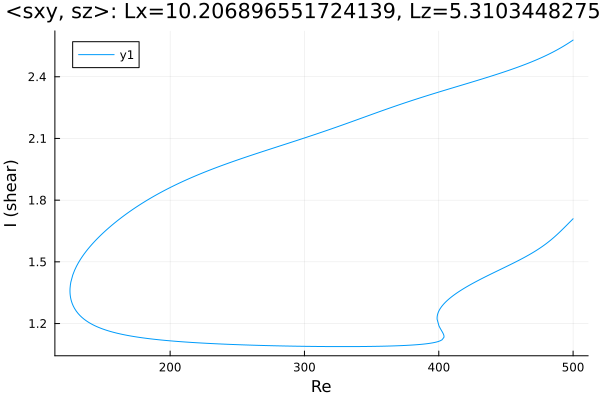

The data file committed next to this chart (first rows):
Re, shear
500.0, 1.71
499.2, 1.704
497.8, 1.695
496.4, 1.686
495, 1.677
493.6, 1.667
492.2, 1.658
490.7, 1.649
489.3, 1.64
487.9, 1.632
486.5, 1.623
485.1, 1.615
483.7, 1.608
482.3, 1.6
480.8, 1.593
479.4, 1.586
478, 1.579
476.6, 1.573
475.2, 1.566
473.8, 1.56
472.4, 1.554
470.9, 1.549
469.5, 1.543
468.9, 1.541
467.5, 1.535
466.1, 1.53
464.7, 1.525
463.3, 1.52
461.8, 1.515
461.5, 1.514
460.1, 1.509
458.7, 1.504
457.3, 1.5
455.9, 1.495
454.4, 1.49
453, 1.486
451.6, 1.481
450.2, 1.477
448.8, 1.472
447.4, 1.468
446, 1.463
444.5, 1.459
443.1, 1.454
441.7, 1.45
440.3, 1.445
438.9, 1.441
437.5, 1.436
436.1, 1.432
434.6, 1.427
433.2, 1.422
431.8, 1.418
430.4, 1.413
429, 1.408
427.6, 1.403
426.2, 1.398
424.7, 1.393
423.3, 1.388
421.9, 1.383
420.5, 1.378
419.1, 1.372
... 638 more rows
